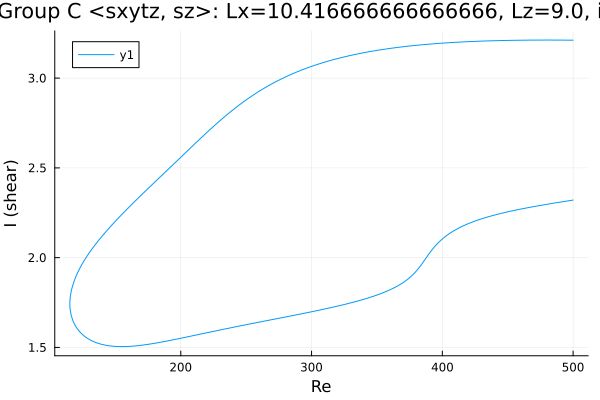

The data file committed next to this chart (first rows):
Re, shear
500.0, 3.211
499, 3.211
497.6, 3.211
496.2, 3.212
494.8, 3.212
494.2, 3.212
492.8, 3.212
491.4, 3.212
490, 3.212
488.6, 3.212
487.1, 3.212
485.7, 3.212
484.3, 3.212
482.9, 3.212
481.5, 3.212
480.1, 3.212
478.7, 3.212
477.2, 3.212
475.8, 3.212
474.4, 3.212
473, 3.212
471.6, 3.212
470.2, 3.212
468.8, 3.212
467.3, 3.212
465.9, 3.212
464.5, 3.212
463.1, 3.211
461.7, 3.211
460.3, 3.211
458.9, 3.211
457.4, 3.211
456, 3.211
454.6, 3.211
453.2, 3.211
451.8, 3.21
450.4, 3.21
449, 3.21
447.5, 3.21
446.1, 3.21
444.7, 3.209
443.3, 3.209
441.9, 3.209
440.5, 3.209
439.1, 3.208
437.6, 3.208
436.2, 3.208
434.8, 3.207
433.4, 3.207
432, 3.207
430.6, 3.206
429.2, 3.206
427.7, 3.206
426.3, 3.205
424.9, 3.205
423.5, 3.204
422.1, 3.204
420.7, 3.203
419.3, 3.203
417.8, 3.202
... 553 more rows
